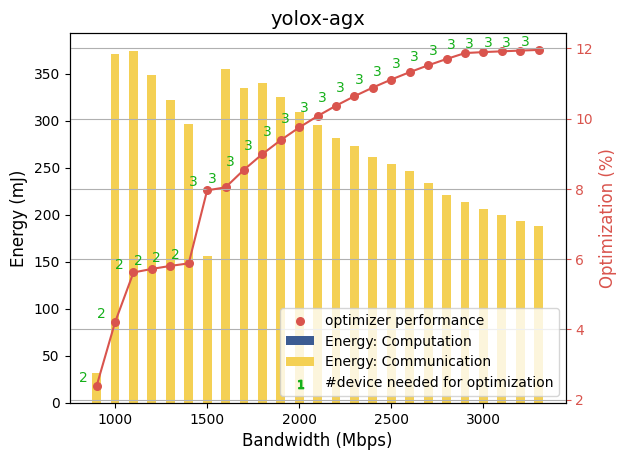

Values plotted in this chart, from the file beside it:
bandwidth, optimizer, energy, device, payload
900, 2.392, 31.45, 2, {'stems_2': {'count': 1| 'size': 0.1953}…
1000, 4.202, 371.4, 2, {'stems_2': {'count': 1| 'size': 0.1953}…
1100, 5.621, 374.5, 2, {'stems_2': {'count': 1| 'size': 0.1953}…
1200, 5.722, 349.1, 2, {'stems_2': {'count': 1| 'size': 0.1953}…
1300, 5.808, 322.2, 2, {'stems_2': {'count': 1| 'size': 0.1953}…
1400, 5.881, 296.4, 2, {'stems_2': {'count': 1| 'size': 0.1953}…
1500, 7.959, 155.7, 3, {'stems_2': {'count': 1| 'size': 0.1953}…
1600, 8.044, 355.4, 3, {'stems_2': {'count': 1| 'size': 0.1953}…
1700, 8.546, 334.5, 3, {'stems_2': {'count': 1| 'size': 0.1953}…
1800, 8.992, 340.4, 3, {'stems_2': {'count': 1| 'size': 0.1953}…
1900, 9.391, 325.2, 3, {'stems_2': {'count': 1| 'size': 0.1953}…
2000, 9.75, 309, 3, {'stems_2': {'count': 1| 'size': 0.1953}…
2100, 10.07, 295.2, 3, {'stems_2': {'count': 1| 'size': 0.1953}…
2200, 10.37, 281.8, 3, {'stems_2': {'count': 1| 'size': 0.1953}…
2300, 10.64, 272.8, 3, {'stems_2': {'count': 1| 'size': 0.1953}…
2400, 10.89, 261.4, 3, {'stems_2': {'count': 1| 'size': 0.1953}…
2500, 11.11, 253.7, 3, {'stems_2': {'count': 1| 'size': 0.1953}…
2600, 11.32, 246.6, 3, {'stems_2': {'count': 1| 'size': 0.1953}…
2700, 11.52, 233.9, 3, {'stems_2': {'count': 1| 'size': 0.1953}…
2800, 11.7, 221.2, 3, {'stems_2': {'count': 1| 'size': 0.1953}…
2900, 11.87, 213.6, 3, {'stems_2': {'count': 1| 'size': 0.1953}…
3000, 11.89, 206.5, 3, {'stems_2': {'count': 1| 'size': 0.1953}…
3100, 11.92, 199.8, 3, {'stems_2': {'count': 1| 'size': 0.1953}…
3200, 11.94, 193.6, 3, {'stems_2': {'count': 1| 'size': 0.1953}…
3300, 11.96, 187.7, 3, {'stems_2': {'count': 1| 'size': 0.1953}…
